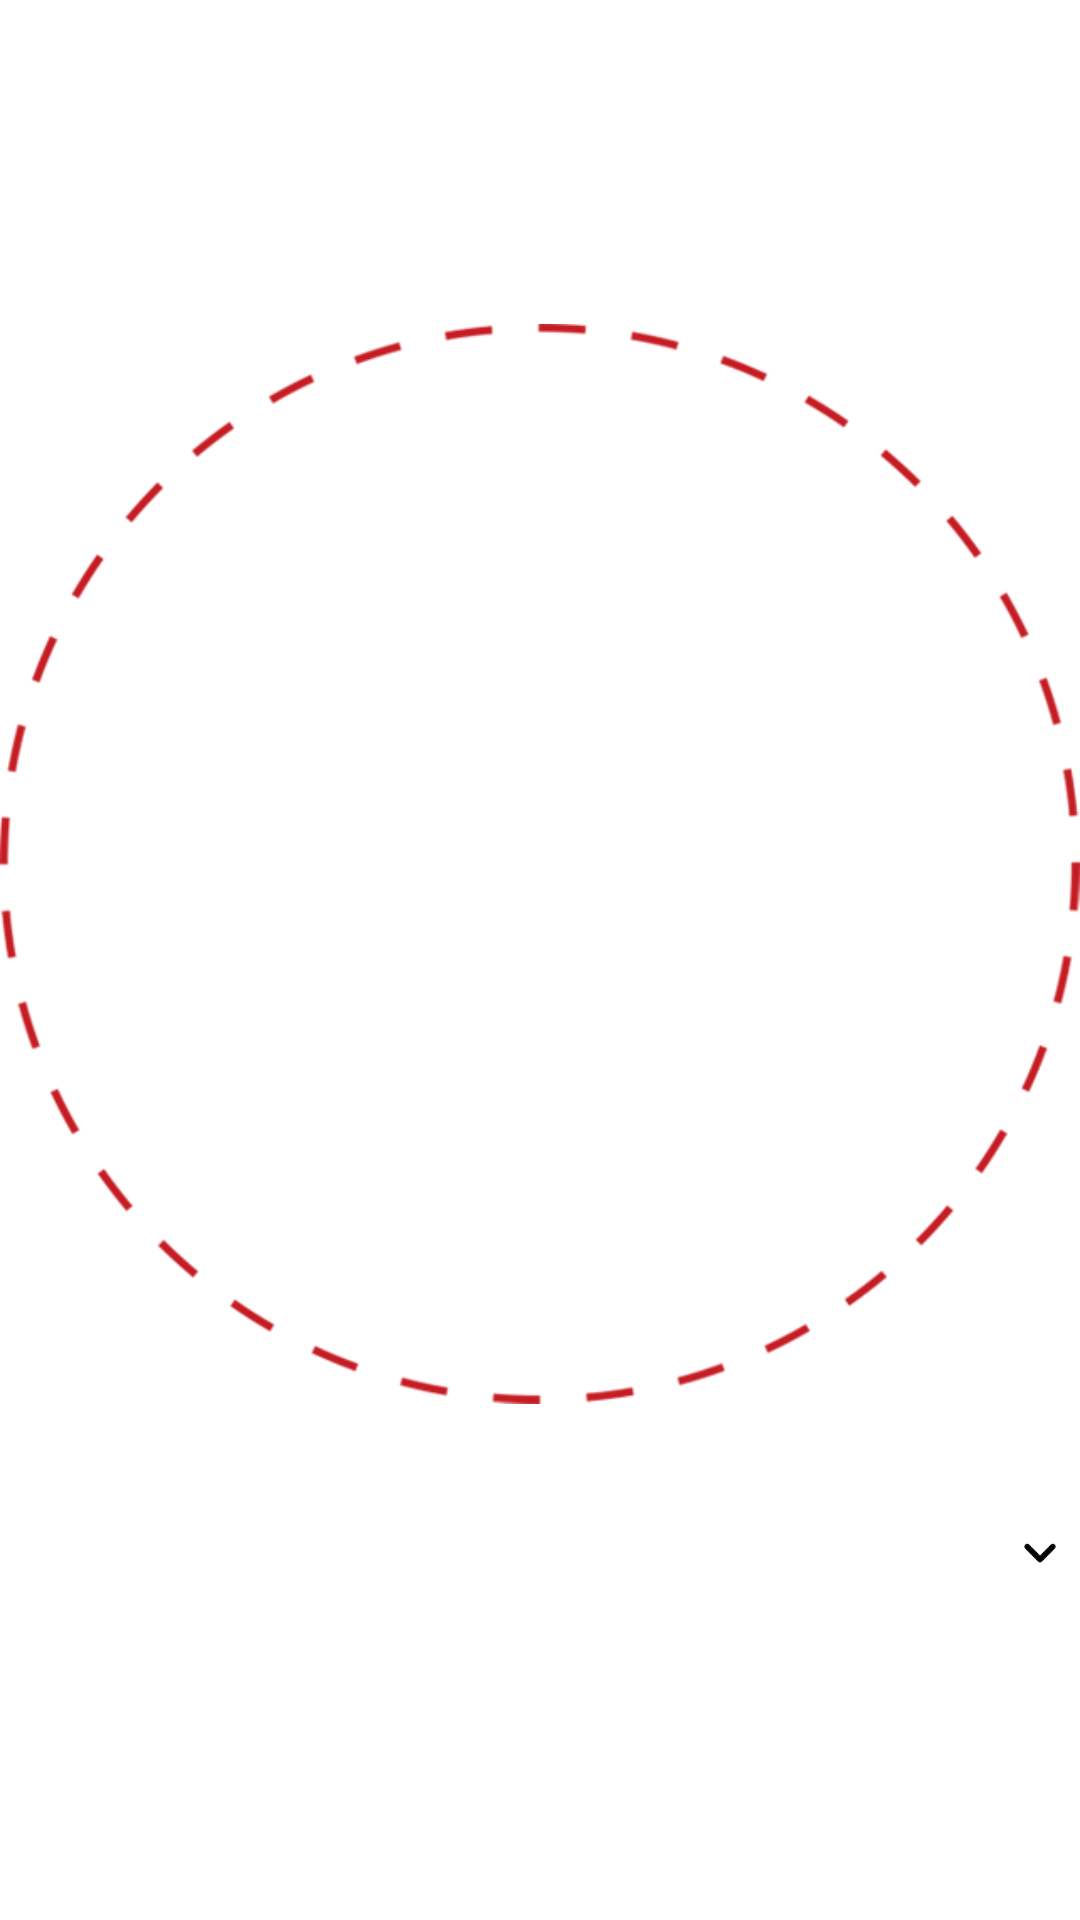

Reconstruct the res/layout file that produces this screen, plus the resources it refers to.
<!-- AndroidManifest.xml: application theme Theme.Khavdawala -->
<!-- res/layout/category_product_list_item.xml -->
<?xml version="1.0" encoding="utf-8"?>
<androidx.appcompat.widget.LinearLayoutCompat xmlns:android="http://schemas.android.com/apk/res/android"
    xmlns:app="http://schemas.android.com/apk/res-auto"
    xmlns:tools="http://schemas.android.com/tools"
    android:layout_width="match_parent"
    android:layout_height="wrap_content"
    android:layout_marginHorizontal="@dimen/dp_25"
    android:layout_marginTop="@dimen/dp_10"
    android:gravity="center"
    android:orientation="vertical">

    <androidx.constraintlayout.widget.ConstraintLayout
        android:layout_width="match_parent"
        android:layout_height="wrap_content"
        android:background="@drawable/border"
        android:padding="@dimen/dp_5">

        <com.google.android.material.imageview.ShapeableImageView
            android:id="@+id/ivMLA"
            style="@style/RoundImageViewList"
            app:layout_constraintDimensionRatio="1:1"
            app:layout_constraintStart_toStartOf="parent"
            app:layout_constraintTop_toTopOf="parent"
            app:shapeAppearanceOverlay="@style/roundedImageViewRounded"
            tools:src="@drawable/product_photo" />
    </androidx.constraintlayout.widget.ConstraintLayout>

    <androidx.appcompat.widget.AppCompatTextView
        android:id="@+id/tvMLAName"
        style="@style/ProductTitle"
        android:paddingVertical="@dimen/dp_5"
        android:textSize="@dimen/sp_16"
        tools:text="Sweet" />

    <androidx.constraintlayout.widget.ConstraintLayout
        android:layout_width="match_parent"
        android:layout_height="wrap_content">

        <androidx.constraintlayout.widget.ConstraintLayout
            android:id="@+id/ll_buttons"
            android:layout_width="match_parent"
            android:layout_height="wrap_content"
            android:layout_marginTop="@dimen/dp_10"
            android:orientation="horizontal"
            app:layout_constraintEnd_toEndOf="parent"
            app:layout_constraintStart_toStartOf="parent"
            app:layout_constraintTop_toBottomOf="@id/sp_cat_product">

            <androidx.appcompat.widget.LinearLayoutCompat
                android:id="@+id/llPlusMin"
                android:layout_width="wrap_content"
                android:layout_height="0dp"
                android:layout_gravity="center"
                android:background="@drawable/white_rounded_corner_bg"
                android:orientation="horizontal"
                android:paddingHorizontal="@dimen/dp_5"
                app:layout_constraintBottom_toBottomOf="@id/cl_fav"
                app:layout_constraintStart_toStartOf="parent"
                app:layout_constraintTop_toTopOf="@id/cl_fav">

                <androidx.appcompat.widget.AppCompatTextView
                    android:id="@+id/tv_minus"
                    android:layout_width="wrap_content"
                    android:layout_height="wrap_content"
                    android:layout_gravity="center"
                    android:fontFamily="@font/medium"
                    android:gravity="center"
                    android:paddingHorizontal="@dimen/dp_8"
                    android:text="@string/minus_sign"
                    android:textColor="@color/black"
                    android:textSize="@dimen/sp_24" />

                <androidx.appcompat.widget.AppCompatTextView
                    android:id="@+id/tv_product_count"
                    android:layout_width="@dimen/dp_30"
                    android:layout_height="wrap_content"
                    android:layout_gravity="center"
                    android:fontFamily="@font/medium"
                    android:gravity="center"
                    android:text="@string/digit_1"
                    android:textColor="@color/black"
                    android:textSize="@dimen/sp_18"
                    tools:text="11" />

                <androidx.appcompat.widget.AppCompatTextView
                    android:id="@+id/tv_plus"
                    android:layout_width="wrap_content"
                    android:layout_height="wrap_content"
                    android:layout_gravity="center"
                    android:fontFamily="@font/medium"
                    android:gravity="center"
                    android:paddingHorizontal="@dimen/dp_8"
                    android:text="@string/plus_sign"
                    android:textColor="@color/black"
                    android:textSize="@dimen/sp_24" />
            </androidx.appcompat.widget.LinearLayoutCompat>

            <androidx.appcompat.widget.LinearLayoutCompat
                android:id="@+id/ll_blank_item"
                android:layout_width="0dp"
                android:layout_height="0dp"
                android:layout_gravity="center"
                android:background="@drawable/white_rounded_corner_bg"
                android:orientation="horizontal"
                android:paddingHorizontal="@dimen/dp_5"
                app:layout_constraintBottom_toBottomOf="@id/llPlusMin"
                app:layout_constraintEnd_toEndOf="@id/llPlusMin"
                app:layout_constraintStart_toStartOf="@id/llPlusMin"
                app:layout_constraintTop_toTopOf="@id/llPlusMin">

                <androidx.appcompat.widget.AppCompatButton
                    android:id="@+id/bt_add"
                    android:layout_width="match_parent"
                    android:layout_height="match_parent"
                    android:background="@android:color/transparent"
                    android:text="@string/add_plus"
                    android:textColor="@color/black"
                    android:textSize="@dimen/sp_14" />

            </androidx.appcompat.widget.LinearLayoutCompat>

            <androidx.appcompat.widget.AppCompatImageView
                android:id="@+id/iv_cart"
                android:layout_width="wrap_content"
                android:layout_height="wrap_content"
                app:layout_constraintBottom_toBottomOf="parent"
                app:layout_constraintEnd_toStartOf="@+id/cl_fav"
                app:layout_constraintStart_toEndOf="@+id/llPlusMin"
                app:layout_constraintTop_toTopOf="parent"
                tools:src="@drawable/cart_button" />

            <androidx.constraintlayout.widget.ConstraintLayout
                android:id="@+id/cl_fav"
                android:layout_width="wrap_content"
                android:layout_height="wrap_content"
                app:layout_constraintBottom_toBottomOf="parent"
                app:layout_constraintEnd_toEndOf="parent"
                app:layout_constraintTop_toTopOf="parent">

                <androidx.appcompat.widget.AppCompatImageView
                    android:id="@+id/iv_fav_icon"
                    android:layout_width="wrap_content"
                    android:layout_height="wrap_content"
                    app:layout_constraintBottom_toBottomOf="parent"
                    app:layout_constraintEnd_toEndOf="parent"
                    app:layout_constraintTop_toTopOf="parent"
                    tools:src="@drawable/favorite_button" />

                <androidx.core.widget.ContentLoadingProgressBar
                    android:id="@+id/pb_fav"
                    style="?android:attr/progressBarStyle"
                    android:layout_width="0dp"
                    android:layout_height="0dp"
                    android:indeterminateTint="@color/btnBG"
                    android:indeterminateTintMode="multiply"
                    android:scaleX="0.7"
                    android:scaleY="0.7"
                    android:visibility="gone"
                    app:layout_constraintBottom_toBottomOf="@id/iv_fav_icon"
                    app:layout_constraintEnd_toEndOf="parent"
                    app:layout_constraintStart_toStartOf="@id/iv_fav_icon"
                    app:layout_constraintTop_toTopOf="@id/iv_fav_icon" />
            </androidx.constraintlayout.widget.ConstraintLayout>
        </androidx.constraintlayout.widget.ConstraintLayout>

        <androidx.appcompat.widget.AppCompatSpinner
            android:id="@+id/sp_cat_product"
            android:layout_width="0dp"
            android:layout_height="wrap_content"
            android:background="@drawable/spinner_dropdown"
            app:layout_constraintEnd_toEndOf="@id/ll_buttons"
            app:layout_constraintStart_toStartOf="@id/ll_buttons"
            app:layout_constraintTop_toTopOf="parent" />
    </androidx.constraintlayout.widget.ConstraintLayout>
</androidx.appcompat.widget.LinearLayoutCompat>
<!-- resources referenced by this layout -->
<resources>
  <color name="black">#FF000000</color>
  <color name="btnBG">#C51C23</color>
  <dimen name="dp_10">10dp</dimen>
  <dimen name="dp_25">25dp</dimen>
  <dimen name="dp_30">30dp</dimen>
  <dimen name="dp_5">5dp</dimen>
  <dimen name="dp_8">8dp</dimen>
  <dimen name="sp_14">14sp</dimen>
  <dimen name="sp_16">16sp</dimen>
  <dimen name="sp_18">18sp</dimen>
  <dimen name="sp_24">24sp</dimen>
  <!-- drawable border: png bitmap (drawable-xxhdpi, 17543 bytes) -->
  <!-- drawable cart_button: png bitmap (drawable-xxhdpi, 4489 bytes) -->
  <!-- drawable favorite_button: png bitmap (drawable-xxxhdpi, 3598 bytes) -->
  <!-- drawable product_photo: jpg bitmap (drawable-xxhdpi, 348043 bytes) -->
  <!-- drawable spinner_dropdown (drawable) -->
  <?xml version="1.0" encoding="utf-8"?>
  <selector xmlns:android="http://schemas.android.com/apk/res/android">
      <item>
          <layer-list>
              <item>
                  <shape>
                      <solid android:color="@color/white" />
                      <corners android:radius="5dp" />
                      <padding android:bottom="3dp" android:left="3dp" android:right="3dp" android:top="3dp" />
                  </shape>
              </item>
              <item android:right="5dp">
                  <bitmap android:gravity="center_vertical|right" android:src="@drawable/drop_down_icon" />
                  
              </item>
          </layer-list>
      </item>
  </selector>
  <!-- drawable white_rounded_corner_bg (drawable) -->
  <?xml version="1.0" encoding="utf-8"?>
  <selector xmlns:android="http://schemas.android.com/apk/res/android">
      <item>
          <shape>
              <solid android:color="@color/white" />
              <corners android:radius="@dimen/dp_5" />
          </shape>
      </item>
  </selector>
  <string name="add_plus">Add +</string>
  <string name="digit_1">1</string>
  <string name="minus_sign">-</string>
  <string name="plus_sign">+</string>
  <style name="ProductTitle">
          <item name="android:layout_width">wrap_content</item>
          <item name="android:layout_height">wrap_content</item>
          <item name="android:gravity">center</item>
          <item name="android:minLines">2</item>
          <item name="android:textColor">@color/black</item>
          <item name="android:textSize">@dimen/sp_20</item>
          <item name="android:fontFamily">@font/bold_2</item>
      </style>
  <style name="RoundImageViewList">
          <item name="android:layout_width">match_parent</item>
          <item name="android:layout_height">0dp</item>
          <item name="android:scaleType">centerCrop</item>
      </style>
  <style name="roundedImageViewRounded">
          <item name="cornerFamily">rounded</item>
          <item name="cornerSize">50%</item>
      </style>
  <style name="Theme.Khavdawala" parent="Theme.MaterialComponents.DayNight.DarkActionBar">
          
          <item name="colorPrimary">@color/colorPrimary</item>
          <item name="colorPrimaryVariant">@color/colorPrimary</item>
          <item name="colorOnPrimary">@color/white</item>
          
          <item name="colorSecondary">@color/white</item>
          <item name="colorSecondaryVariant">@color/white</item>
          <item name="colorOnSecondary">@color/black</item>
          
          <item name="android:statusBarColor" tools:targetApi="l">?attr/colorPrimaryVariant</item>
          
      </style>
  <color name="white">#FFFFFFFF</color>
  <!-- drawable drop_down_icon: png bitmap (drawable-xxxhdpi, 1248 bytes) -->
  <dimen name="sp_20">20sp</dimen>
  <color name="colorPrimary">@color/black</color>
</resources>
